Run: headless pygame with SDL's dummy video driver; simulated clock (each Clock.tick advances the game by its frame time, no real sleeping); random seed 0; keys injected as events and as key.get_pressed() state; no mouse input.
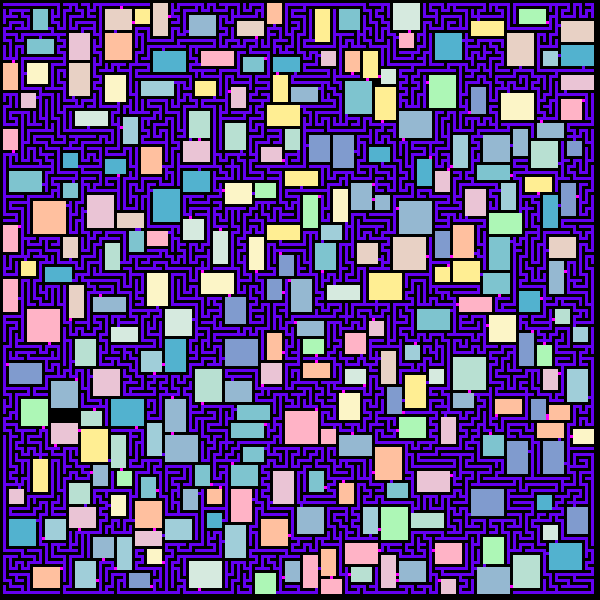
Frame 1 of 4 · flips 1–60 · no input
Frame 2 of 4 · flips 61–180 · tapped SPACE, RETURN · held RIGHT (→), D · screen unchanged from frame 1, image omitted
Frame 3 of 4 · flips 181–300 · held DOWN (↓), S · screen unchanged from frame 2, image omitted
Frame 4 of 4 · flips 301–420 · held LEFT (←), A, UP (↑), W · screen unchanged from frame 3, image omitted

The pygame program that drew these frames:

import pygame as pg
import os
import random
import time

pg.init()
screen = pg.display.set_mode((600, 600))
pg.display.set_caption("")
clock = pg.time.Clock()

"""
Inspiration taken from Bob Nystrom (https://journal.stuffwithstuff.com/2014/12/21/rooms-and-mazes/)
I tried to follow their ideas, but with my own twists and parameters for things. (Thanks Bob)
"""

##  Stages of generation  ##
"""
1: Place rooms
2: randomomized flood-fill
"""

"""   TODO
Flood-fill:
    Choose starting point
"""

### GENERATION PARAMETERS ###
level_size: tuple[int, int] = (200, 200)  # (x, y)

# Room generation parameters
room_placement_attempts: int = 1050  # Attempts to place rooms
room_min: tuple[int, int] = (5, 5)  # Minimum room size (x, y)
room_max: tuple[int, int] = (10, 10)  # Maximum room size (x, y)
room_doors: tuple[int, int] = (1, 1)  # The min and max number of doors per room

##  generation dictionary  ##
# 'X'  = wall
# 'f'  = floor              (may be replaced with special tile)
# 'r'  = room
# 'h'  = hallway            (may be filled with 'X')
# 'ch' = connecting hallway (will be filled with 'h')
# 'c'  = connector          (door or open passage)
# 'd'  = door               (treated as an openable door)
# 'od' = open door          (take a guess)
# 'op' = open passage       (an open connection, like a door)

# Room colors (couldn't figure out how to import them)
_ROOMS: dict[int, pg.color.Color] = {
    0: pg.color.Color(255, 179, 198),
    1: pg.color.Color(255, 192, 159),
    2: pg.color.Color(255, 238, 147),
    3: pg.color.Color(252, 245, 199),
    4: pg.color.Color(160, 206, 217),
    5: pg.color.Color(173, 247, 182),
    6: pg.color.Color(128, 155, 206),
    7: pg.color.Color(149, 184, 209),
    8: pg.color.Color(184, 224, 210),
    9: pg.color.Color(214, 234, 223),
    10: pg.color.Color(234, 196, 213),
    11: pg.color.Color(232, 209, 197),
    12: pg.color.Color(126, 196, 207),
    13: pg.color.Color(82, 178, 207)
}

__areas = 0


def new_area():
    global __areas
    __areas += 1
    return __areas


class MapTile(object):
    def __init__(self, char='X', area=-1):
        self.char = char
        self.area = area


class Room(object):
    def __init__(self, x, y, w, h):
        r"""Creates a new Room. Mainly used to simplify \'Level.__test\'"""
        self.area = new_area()
        self.x = x
        self.y = y
        self.w = w
        self.h = h
        self.rect = pg.rect.Rect(x, y, w, h)
        self.max_connections = random.randint(room_doors[0], room_doors[1])

    def create_door(self, _map):
        r"""Create doors between rooms/hallways (_map:Level._map)"""
        edges: list[tuple[int, int]] = []

        connections = 0

        # Find the edges of rooms (NOT (y, x)!)
        for x in range(self.x, self.x + self.w):
            # Top
            if _map[self.y - 1][x].char != 'X':
                connections += 1
            else: edges.append((x, self.y - 1))
            # Bottom
            if _map[self.y + self.h][x].char != 'X':
                connections += 1
            else: edges.append((x, self.y + self.h))

        for y in range(self.y, self.y + self.h):
            # Left
            if _map[y][self.x - 1].char != 'X':
                connections += 1
            else: edges.append((self.x - 1, y))
            # Right
            if _map[y][self.x + self.w].char != 'X':
                connections += 1
            else: edges.append((self.x + self.w, y))

        random.shuffle(edges)

        def check_doors(crd):

            print(crd)
            right = _map[crd[1]][crd[0] + 1].char
            left = _map[crd[1]][crd[0] - 1].char
            up = _map[crd[1] - 1][crd[0]].char
            down = _map[crd[1] + 1][crd[0]].char

            ret = False

            if [right, left, up, down].count('X') == 2:
                ret = True
            #if (right == left == 'r') or (up == down == 'r'):
            #    ret = False

            return ret

        carve_doors: list[tuple[int, int]] = []
        while connections < self.max_connections and len(edges) > 0:
            if check_doors(edges[0]):
                carve_doors.append(edges[0])
                connections += 1
            edges.pop(0)
        return carve_doors


class DispItem(object):
    def __init__(self, obj: pg.rect.Rect | Room, char: str):
        """Creates a new DispItem. Used to simplify \'Level.__test__\'"""
        self.obj: pg.rect.Rect | Room = obj
        self.char: str = char


class Level(object):
    def __init__(self):
        r"""Create new level object with set 'GENERATION PARAMETERS' (Level_Generator.py)"""
        self._map: list[list[MapTile]] = Level.blank_map()

        # Carve rooms
        self.__existing_rooms: list[Room] = []
        self.__disp_list: list[DispItem] = []
        self.carve_rooms()

        self.carve_hallways()

        self.carve_connections()

        self.__test__()

    def carve(self, coordinate: tuple[int, int], new: str, disp_list: bool, area=None):
        r"""COORDINATE IS (x, y) except for rooms? idfk anymore"""
        self._map[coordinate[1]][coordinate[0]].char = new

        if area is not None:
            self._map[coordinate[1]][coordinate[0]].area = area

        if disp_list:
            self.__disp_list.append(DispItem(pg.rect.Rect(coordinate[0],  # ISTG FOR >7 HOURS I SWAPPED THESE
                                                          coordinate[1],  # WHY DO I DO THIS TO MYSELF
                                                          1, 1),
                                             new))

    # Stage 1
    def carve_rooms(self):
        r"""Attempt to carve room randomly"""

        for attempt in range(room_placement_attempts):
            # Generate possible room (odd only, makes maze look better)
            room_w: int = (random.randint(room_min[0] // 2, room_max[0] // 2) * 2) + 1
            room_h: int = (random.randint(room_min[1] // 2, room_max[1] // 2) * 2) + 1
            room_x: int = (random.randint(1, (level_size[0] - room_w - 1) // 2) * 2) - 1
            room_y: int = (random.randint(1, (level_size[1] - room_h - 1) // 2) * 2) - 1

            current_room = Room(room_x, room_y, room_w, room_h)

            # Checking for collisions
            def check_room_collision() -> bool:

                # Create inflated version to prevent room adjacency
                testing_room = pg.rect.Rect(
                    current_room.x - 1,
                    current_room.y - 1,
                    current_room.w + 2,
                    current_room.h + 2
                )

                # Check actual collisions
                for checking_room in self.__existing_rooms:
                    if testing_room.colliderect(checking_room.rect):
                        return False
                return True

            # If room is NOT colliding
            if check_room_collision():

                self.__existing_rooms.append(current_room)
                self.__disp_list.append(DispItem(current_room, 'r'))

                # Carve room out of self._map
                for y in range(current_room.y, current_room.h + current_room.y):
                    for x in range(current_room.x, current_room.w + current_room.x):
                        self.carve((x, y), 'r', False, area=1)

    # Stage 2
    def carve_hallways(self):
        r"""Carve the hallways"""

        def check_neighbors(crd):
            r"""Check if a tile has any neighbors directly around it."""
            # Check out of bounds
            if crd[0] <= 0 or crd[0] >= level_size[0] - 2:
                return False
            if crd[1] <= 0 or crd[1] >= level_size[1] - 1:
                return False

            # Get a 3x3 area around crd
            rows = self._map[crd[1] - 1: crd[1] + 2]
            _area = [row[crd[0] - 1: crd[0] + 2] for row in rows]
            area = [[tile.char for tile in row] for row in _area]

            # If all the surrounding tiles are 'X' (carvable), return True
            area[1][1] = 'X'
            if area[0].count('X') == area[1].count('X') == area[2].count('X') == 3:
                return True

            return False

        # Return a list of adjacent coordinates. Allows for random.shuffle()
        def _crdlist(crd):
            return [((crd[0] + 2, crd[1]), (crd[0] + 1, crd[1])),
                    ((crd[0] - 2, crd[1]), (crd[0] - 1, crd[1])),
                    ((crd[0], crd[1] - 2), (crd[0], crd[1] - 1)),
                    ((crd[0], crd[1] + 2), (crd[0], crd[1] + 1))]

        # A list of all cells that can be branched from
        alive_cells: list[tuple[tuple[int, int], tuple[int, int]]] = []  # (crd, came_from)
        # The starting point for the maze (could be varied, I'm lazy)
        alive_cells.append(((1, 1), (1, 1)))

        ctime = time.time()  # Time how long generation takes

        print("Starting loop")

        while len(alive_cells) > 0:
            # Print the length of the cell list
            print(f"Len cells: {len(alive_cells)}")

            # Define some extra variables for ease of reading
            _current_cell = alive_cells[-1]
            current_cell = _current_cell[0]  # The current cell
            last_cell = _current_cell[1]  # The "in-between" cell where 'current' came from

            if self._map[current_cell[1]][current_cell[0]].char == 'X':
                self.carve(current_cell, 'ch', True)

            crdlist = _crdlist(current_cell)

            # The "random" part of random DFS
            random.shuffle(crdlist)

            # Check the neighboring coordinates. If carvable, then go there.
            if check_neighbors(crdlist[0][0]):
                self.carve(crdlist[0][1], 'ch', True)
                alive_cells.append(crdlist[0])

            elif check_neighbors(crdlist[1][0]):
                self.carve(crdlist[1][1], 'ch', True)
                alive_cells.append(crdlist[1])

            elif check_neighbors(crdlist[2][0]):
                self.carve(crdlist[2][1], 'ch', True)
                alive_cells.append(crdlist[2])

            elif check_neighbors(crdlist[3][0]):
                self.carve(crdlist[3][1], 'ch', True)
                alive_cells.append(crdlist[3])

            # No carvable neighbors, current_cell is dead, remove from list.
            else:
                self.carve(current_cell, 'h', True)
                self.carve(last_cell, 'h', True)
                alive_cells.pop(-1)

        # Print some fun statistic, because why not...
        print("Loop done")
        print(f"Time taken in loop: {time.time() - ctime}")
        print(f"disp_list length after hallways: {len(self.__disp_list)}")

    def carve_connections(self):
        r"""Carve the connections between passages"""

        # First run from the rooms
        _connections: list[list[tuple[int, int]]] = []
        for room in self.__existing_rooms:
            _connections.append(room.create_door(self._map))

        connections: list[tuple[int, int]] = []
        for connection in _connections:
            [connections.append(val) for val in connection]

        for connection in connections:
            self.carve(connection, 'c', True)
        random.shuffle(connections)
        for connection in connections[:len(connections) // 2]:
            self.carve(connection, 'd', True)
        for connection in connections[len(connections) // 2:]:
            self.carve(connection, 'h', True)
        print('done done')


    # Creates a blank map for 'self._map'
    @classmethod
    def blank_map(cls) -> list[list[MapTile]]:
        _map: list = []
        for y in range(level_size[1]):
            x_axis: list[MapTile] = []
            for x in range(level_size[0]):
                x_axis.append(MapTile('X'))
            _map.append(x_axis)
        return _map

    def __test__(self):
        r"""Run to visualize the current level."""

        # To incramentally show the generation as it happened
        next_disp_item = 0

        # Display loop
        while True:
            for event in pg.event.get():
                if event.type == pg.QUIT:
                    exit()

            screen.fill((0, 0, 0))

            # For each item that was added to __disp_list. Increments to look fancy
            for _disp_item in self.__disp_list[:next_disp_item]:

                draw_color = (100, 100, 100)

                # If '_disp_item' is a PyGame Rect, treat it as such
                if isinstance(_disp_item.obj, pg.rect.Rect):
                    # Check individual colors (won't differentiate between separate hallways)
                    match _disp_item.char:
                        case 'X':
                            draw_color = (0, 0, 0)
                        case "ch":
                            draw_color = (0, 200, 240)
                        case 'h':
                            draw_color = (100, 0, 240)
                        case _:
                            #print(f"Uncaught: \'{_disp_item.char}\'")
                            draw_color = (255, 0, 255)

                # If 'disp_item' is a 'Room' object (different from Rect)
                elif isinstance(_disp_item.obj, Room):
                    draw_color = _ROOMS[_disp_item.obj.area % len(_ROOMS)]

                disp_item = pg.rect.Rect(_disp_item.obj.x * 3,
                                         _disp_item.obj.y * 3,
                                         _disp_item.obj.w * 3,
                                         _disp_item.obj.h * 3)

                pg.draw.rect(screen, draw_color, disp_item)

            clock.tick(30)

            next_disp_item += 10000

            pg.display.update()


def level_generator_function():
    return Level()


level_generator_function()
